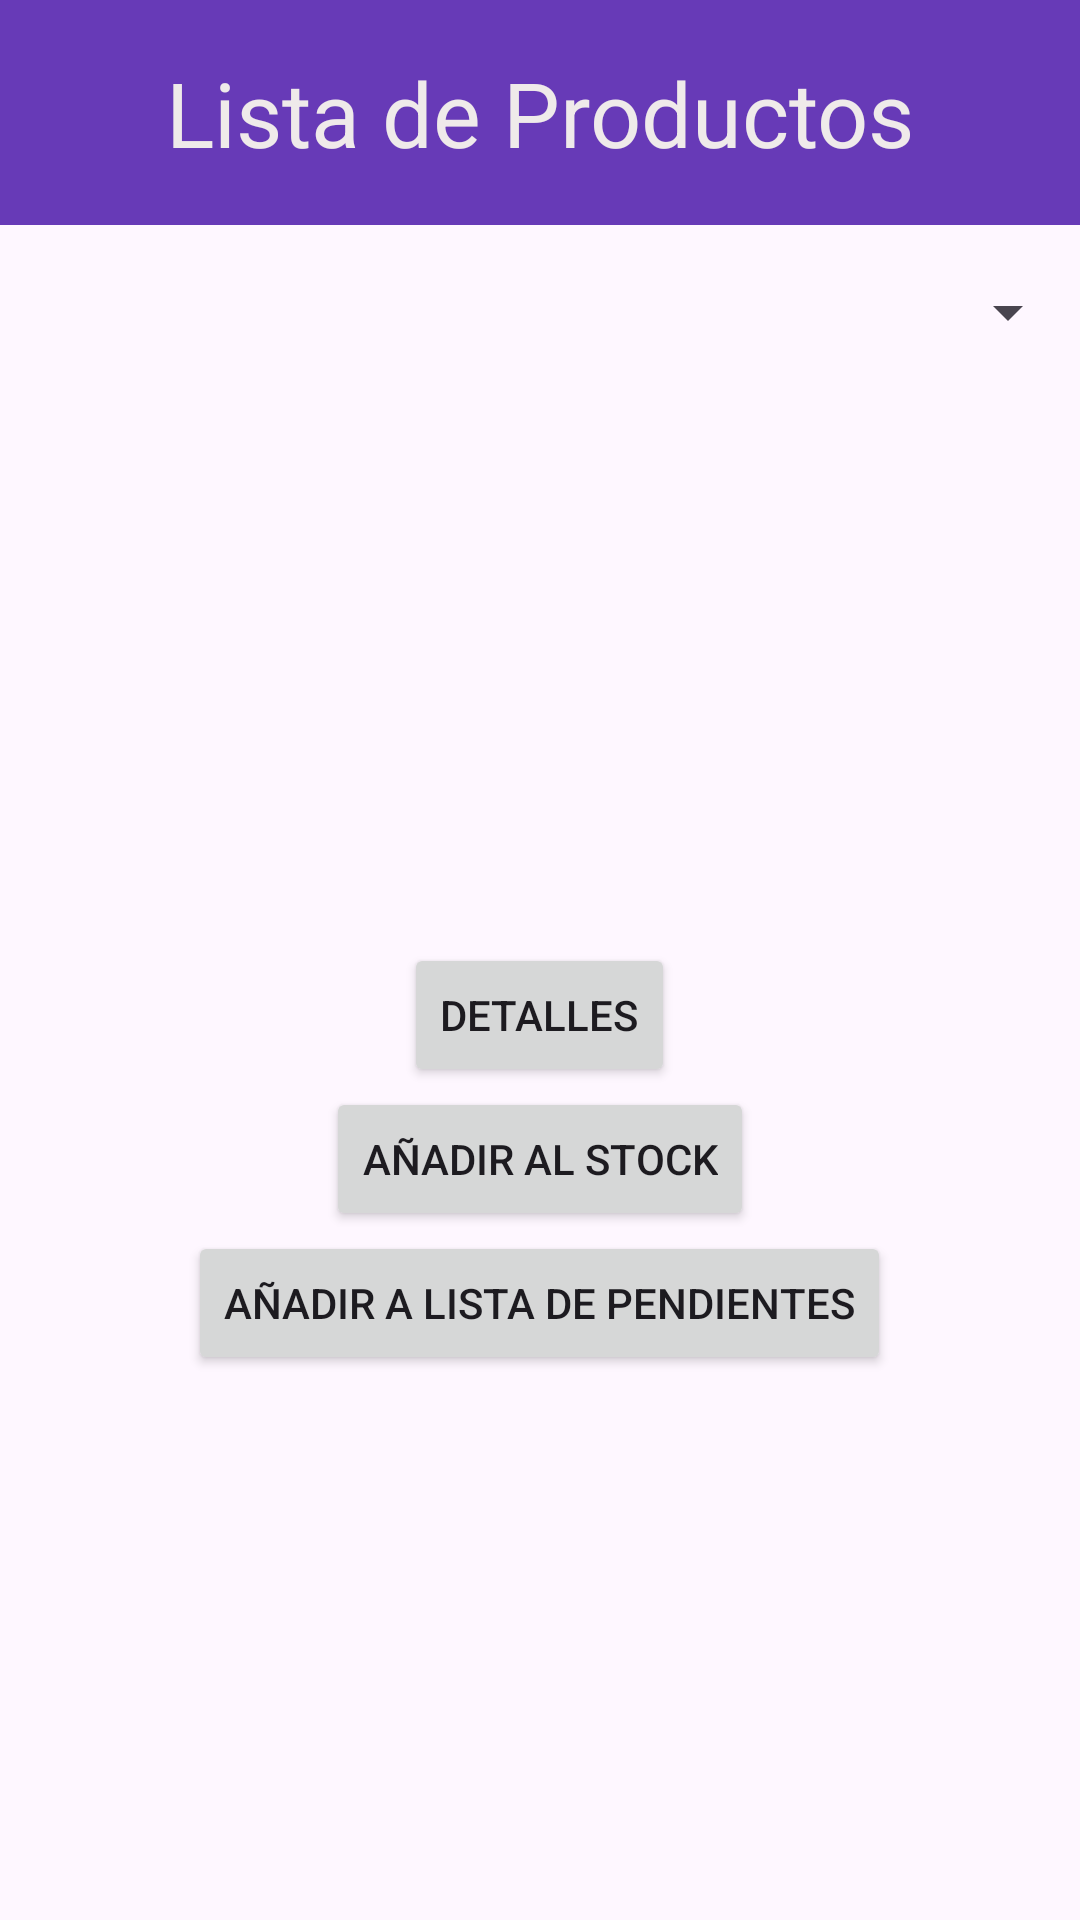

Write the Android layout XML for this screen, with the resource values it uses.
<!-- AndroidManifest.xml: application theme Theme.IShoppingList -->
<!-- res/layout/activity_main.xml -->
<?xml version="1.0" encoding="utf-8"?>
<androidx.constraintlayout.widget.ConstraintLayout xmlns:android="http://schemas.android.com/apk/res/android"
    xmlns:app="http://schemas.android.com/apk/res-auto"
    xmlns:tools="http://schemas.android.com/tools"
    android:id="@+id/main"
    android:layout_width="match_parent"
    android:layout_height="match_parent"
    tools:context=".MainActivity">

    <LinearLayout
        android:layout_width="match_parent"
        android:layout_height="match_parent"
        android:orientation="vertical">

        <TextView
            android:id="@+id/textView2"
            android:layout_width="match_parent"
            android:layout_height="75dp"
            android:background="#673AB7"
            android:gravity="center"
            android:text="Lista de Productos"
            android:textColor="#EFEAEA"
            android:textSize="30sp"
            />

        <Spinner
            android:id="@+id/s"
            android:layout_width="match_parent"
            android:layout_height="58dp"
            android:prompt="@string/spinner"
            tools:ignore="MissingConstraints" />

    <LinearLayout
        android:layout_width="match_parent"
        android:layout_height="match_parent"
        android:gravity="center"
        android:orientation="vertical">

    <Button
        android:id="@+id/b1"
        android:layout_width="wrap_content"
        android:layout_height="wrap_content"
        android:text="Detalles"
        tools:layout_editor_absoluteX="104dp"
        tools:layout_editor_absoluteY="264dp"
        tools:ignore="MissingConstraints" />

    <Button
        android:id="@+id/b2"
        android:layout_width="wrap_content"
        android:layout_height="wrap_content"
        android:text="Añadir al stock"
        tools:layout_editor_absoluteX="107dp"
        tools:layout_editor_absoluteY="332dp"
        tools:ignore="MissingConstraints" />

    <Button
        android:id="@+id/b3"
        android:layout_width="wrap_content"
        android:layout_height="wrap_content"
        android:text="Añadir a lista de pendientes"
        tools:layout_editor_absoluteX="102dp"
        tools:layout_editor_absoluteY="197dp"
        tools:ignore="MissingConstraints" />
    </LinearLayout>

    </LinearLayout>

</androidx.constraintlayout.widget.ConstraintLayout>
<!-- resources referenced by this layout -->
<resources>
  <string name="spinner">spinner</string>
  <style name="Theme.IShoppingList" parent="Base.Theme.IShoppingList" />
  <style name="Base.Theme.IShoppingList" parent="Theme.Material3.DayNight.NoActionBar">
          
          
      </style>
</resources>
